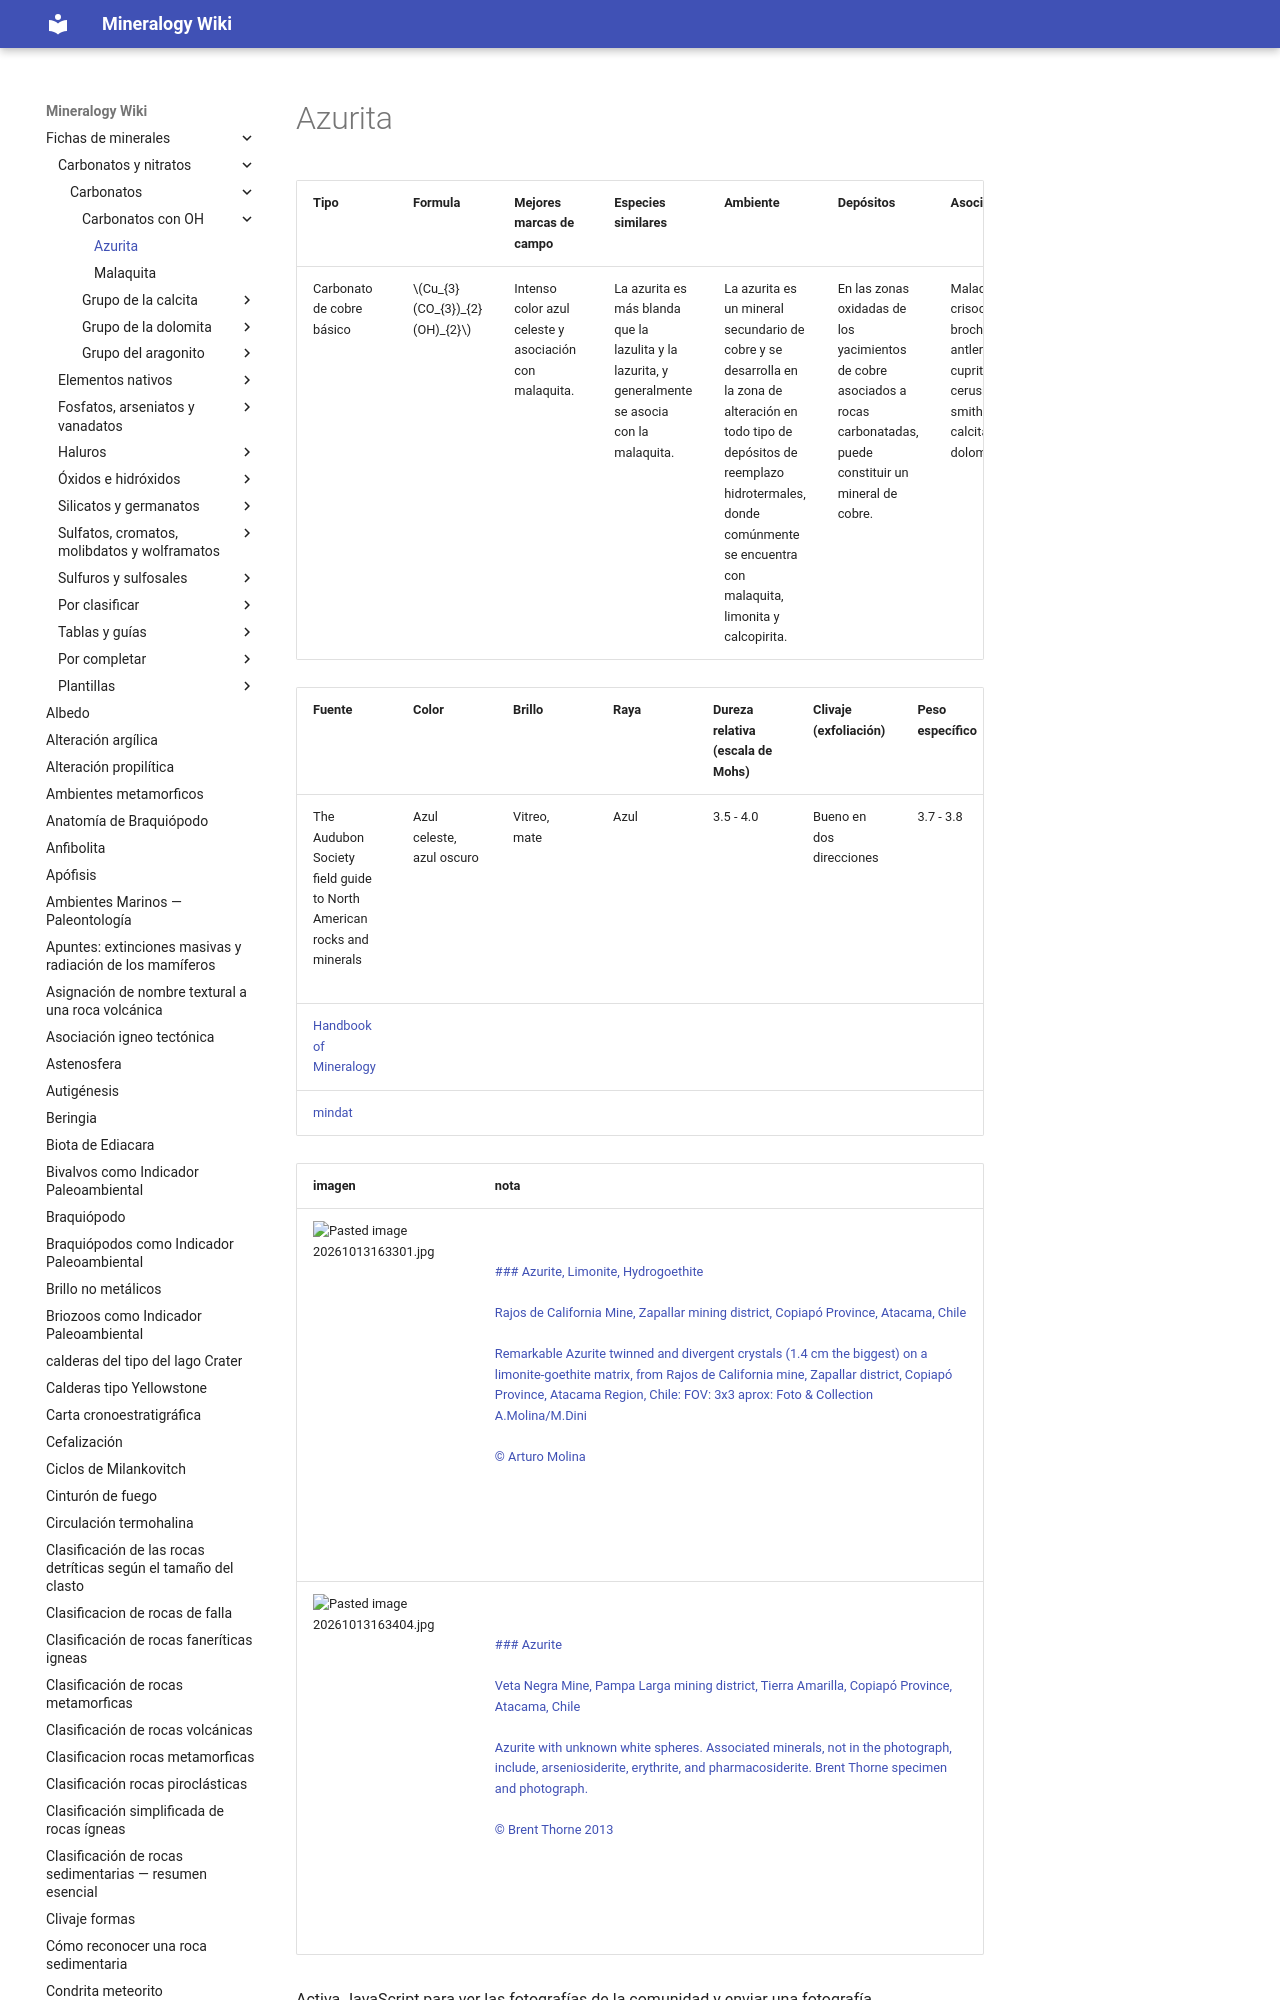

repository: lucianoab10-web/mineralogy-wiki · page: Azurita/index.html · generator: mkdocs

---
tags:
  - minerales
---

| Tipo                      | Formula                          | Mejores marcas de campo                                | Especies similares                                                                                 | Ambiente                                                                                                                                                                                                         | Depósitos                                                                                                               | Asociación                                                                                       | Observaciones |
| ------------------------- | -------------------------------- | ------------------------------------------------------ | -------------------------------------------------------------------------------------------------- | ---------------------------------------------------------------------------------------------------------------------------------------------------------------------------------------------------------------- | ----------------------------------------------------------------------------------------------------------------------- | ------------------------------------------------------------------------------------------------ | ------------- |
| Carbonato de cobre básico | $$ Cu_{3}(CO_{3})_{2}(OH)_{2} $$ | Intenso color azul celeste y asociación con malaquita. | La azurita es más blanda que la lazulita y la lazurita, y generalmente se asocia con la malaquita. | La azurita es un mineral secundario de cobre y se desarrolla en la zona de alteración en todo tipo de depósitos de reemplazo hidrotermales, donde comúnmente se encuentra con malaquita, limonita y calcopiri
